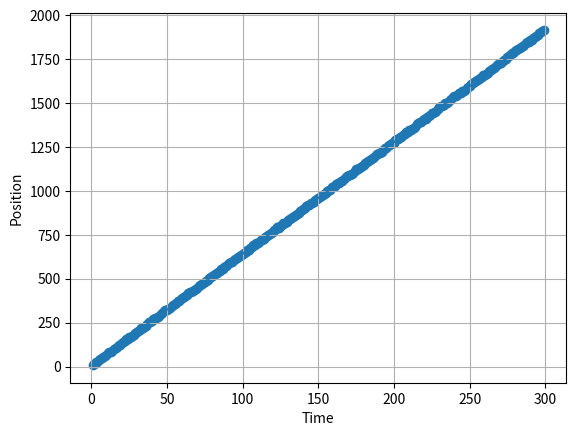
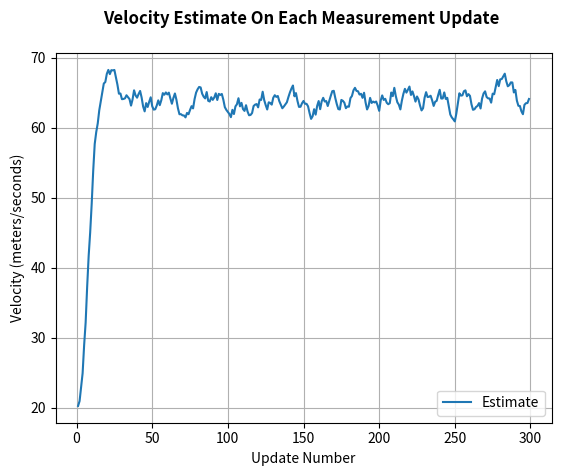
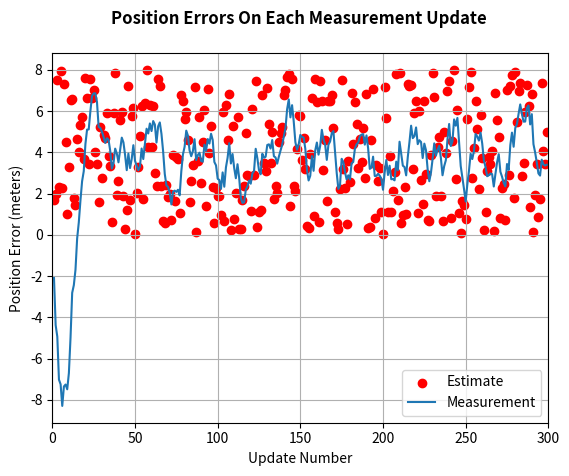
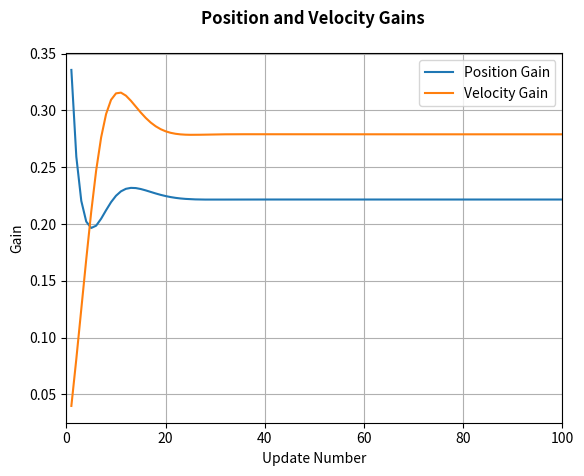

These charts were generated, in order, by the following Python code:
import numpy as np
from numpy.linalg import inv
import matplotlib.pyplot as plt

 #function to generate noisy measurements
def getMeasurement(updateNumber):
  if updateNumber == 1:
    getMeasurement.currentPosition = 0
    getMeasurement.currentVelocity = 60

  dt = 0.1 #timestep: ten measurements per second

  w = 8 * np.random.rand(1) #velocity noise
  v = 8 * np.random.rand(1) #positional noise

  z = getMeasurement.currentPosition + getMeasurement.currentVelocity * dt + v
  getMeasurement.currentPosition = z - v
  getMeasurement.currentVelocity = 60 + w
  return [z,getMeasurement.currentPosition, getMeasurement.currentVelocity]

def kfilter(z, updateNumber):
  dt = 0.1
  sd = 10

  if updateNumber == 1:
    kfilter.x = np.array([[0],[20]])
    kfilter.P = np.array([[5,0],
                          [0,5]])
    kfilter.A = np.array([[1,dt],
                          [0,1]])
    kfilter.H = np.array([[1,0]])
    kfilter.HT = np.array([[1],
                           [0]])
    kfilter.R = 10
    kfilter.Q = sd * np.array([[dt**3/3,dt**2],[dt**2,dt]])

  #predict state forward
  x_prime = kfilter.A.dot(kfilter.x)
  #predict covariance forward
  P_prime = kfilter.A.dot(kfilter.P).dot(kfilter.A.T) + kfilter.Q
    
  #compute kalman gain
  S = kfilter.H.dot(P_prime).dot(kfilter.HT) + kfilter.R
  K = P_prime.dot(kfilter.HT) * (1/S)

  #estimate state
  residual = z - kfilter.H.dot(x_prime)
  kfilter.x = x_prime + K*residual
  #estimate covariance
  kfilter.P = P_prime - K.dot(kfilter.H).dot(P_prime)
  return [kfilter.x[0], kfilter.x[1], kfilter.P,K]

def testFilter():  
  #define range of measurements to loop
  dt = 0.1
  t = np.linspace(0,10, num = 300)
  numOfMeasurements = len(t)

  #init arrys to save off data so it could be plotted
  measTime = []
  measPos = []
  measDifPos = []
  estDifPos = []
  estPos = []
  estVel = []
  posBound3Sigma = []
  posGain = []
  velGain = []

  #loop through each measurement
  for k in range(1,numOfMeasurements):
    #generate the latest measurements
    z=getMeasurement(k)
    #call filter and return new state
    f = kfilter(z[0],k)
    #save off that state so that it could be plotted 
    measTime.append(k)
    measPos.append(z[0])
    measDifPos.append(z[0]-z[1])
    estDifPos.append(f[0]-z[1])
    estPos.append(f[0])
    estVel.append(f[1])
    posVar = f[2]
    posBound3Sigma.append(3*np.sqrt(posVar[0][0]))
    K = f[3]
    posGain.append(K[0][0])
    velGain.append(K[1][0])

  return [measTime,measPos,estPos,estVel,measDifPos,estDifPos,posBound3Sigma,posGain,velGain];

# Execute Test Filter Function
t = testFilter()
# Plot Results
plot1 = plt.figure(1)
plt.scatter(t[0], t[1])
plt.plot(t[0], t[2])
plt.ylabel('Position')
plt.xlabel('Time')
plt.grid(True)

plot2 = plt.figure(2)
plt.plot(t[0], t[3])
plt.ylabel('Velocity (meters/seconds)')
plt.xlabel('Update Number')
plt.title('Velocity Estimate On Each Measurement Update \n', fontweight="bold")
plt.legend(['Estimate'])
plt.grid(True)

plot3 = plt.figure(3)
plt.scatter(t[0], t[4], color = 'red')
plt.plot(t[0], t[5])
plt.legend(['Estimate', 'Measurement'])
plt.title('Position Errors On Each Measurement Update \n', fontweight="bold")
plt.ylabel('Position Error (meters)')
plt.xlabel('Update Number')
plt.grid(True)
plt.xlim([0, 300])

plot4 = plt.figure(4)
plt.plot(t[0], t[7])
plt.plot(t[0], t[8])
plt.ylabel('Gain')
plt.xlabel('Update Number')
plt.grid(True)
plt.xlim([0, 100])
plt.legend(['Position Gain', 'Velocity Gain'])
plt.title('Position and Velocity Gains \n', fontweight="bold")
plt.show()